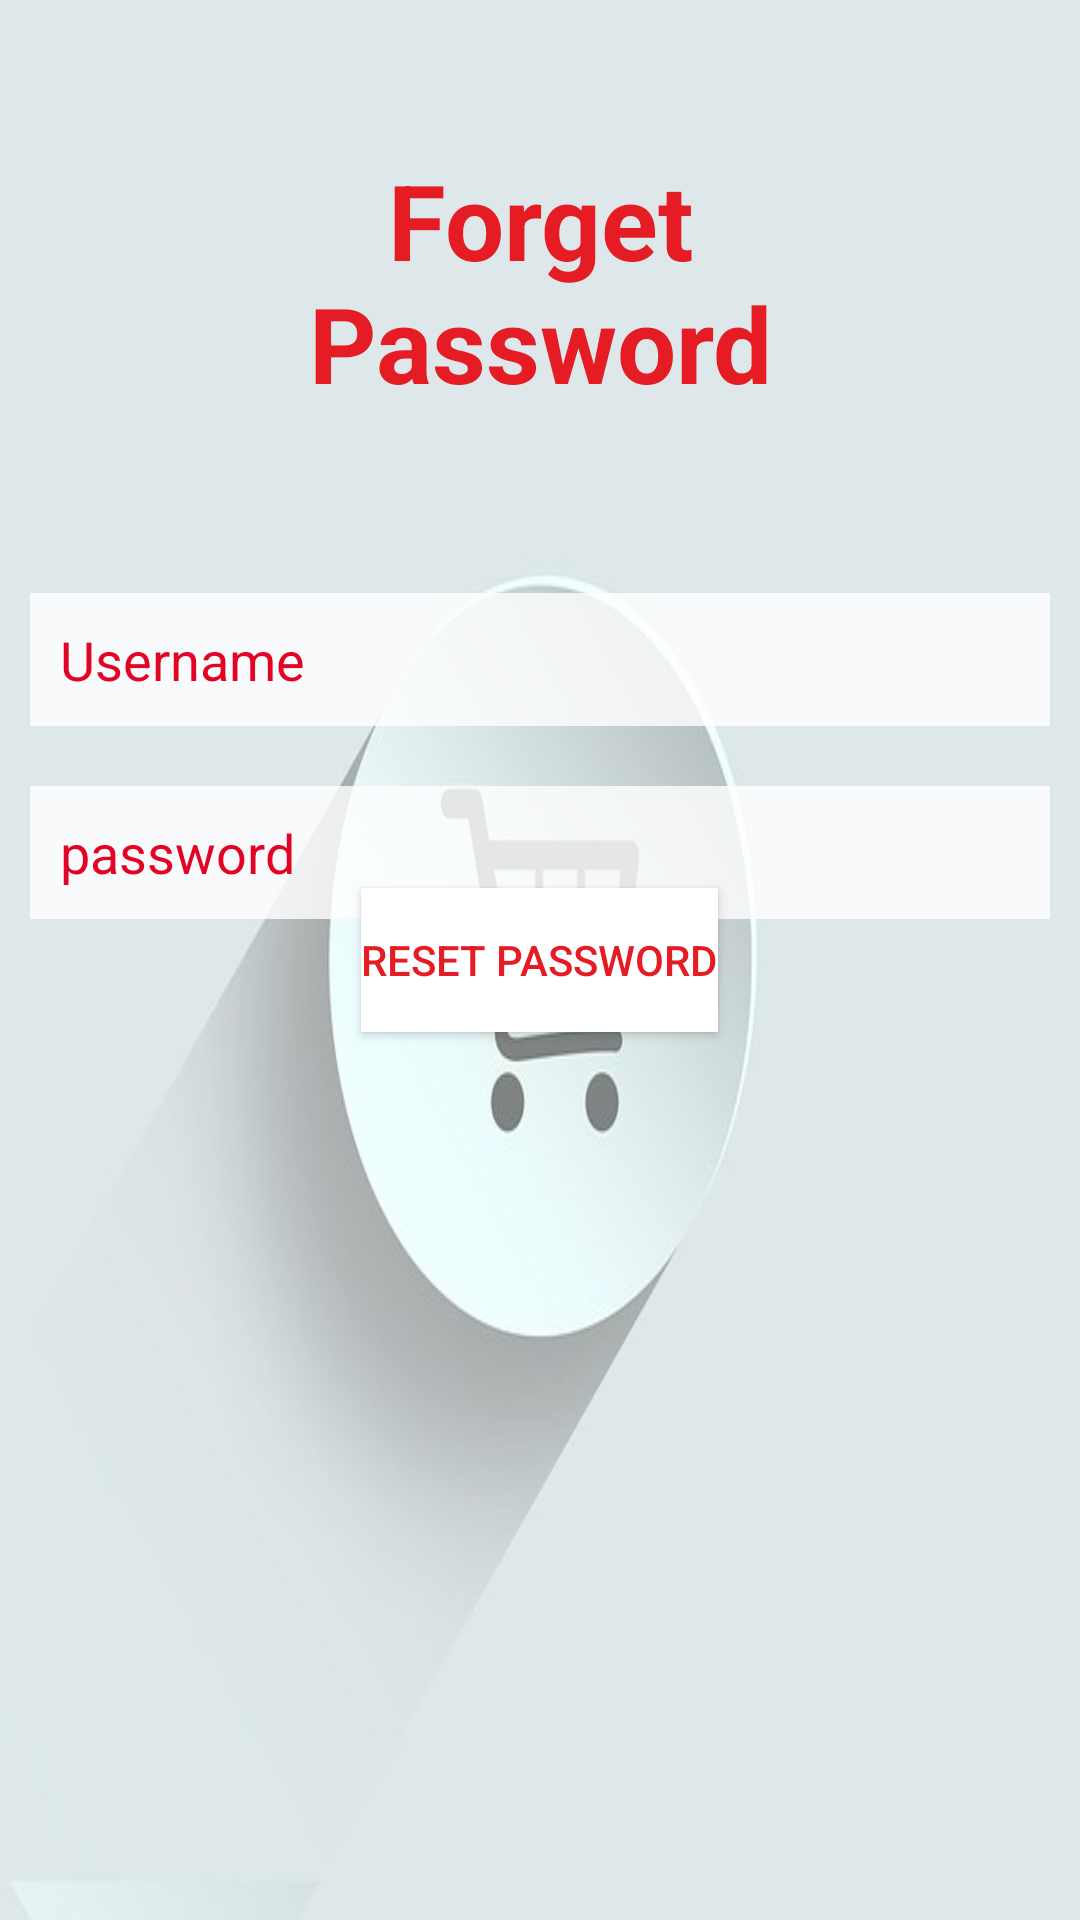

This screen was rendered from an Android layout file. Write that file and the resources it references.
<!-- AndroidManifest.xml: application theme Theme.Bakeryshop -->
<!-- res/layout/activity_forget.xml -->
<?xml version="1.0" encoding="utf-8"?>
<RelativeLayout xmlns:android="http://schemas.android.com/apk/res/android"
    xmlns:app="http://schemas.android.com/apk/res-auto"
    xmlns:tools="http://schemas.android.com/tools"
    android:layout_width="match_parent"
    android:layout_height="match_parent"
    android:background="@drawable/signupbackground"
    tools:context=".ForgetActivity">

    <TextView
        android:layout_width="match_parent"
        android:layout_height="wrap_content"
        android:id="@+id/forget"
        android:text="Forget Password"
        android:textColor="@color/red"
        android:textSize="35dp"
        android:textStyle="bold"
        android:layout_margin="50dp"
        android:gravity="center"
        />
    <EditText
        android:layout_width="match_parent"
        android:layout_height="wrap_content"
        android:id="@+id/username"
        android:layout_below="@+id/forget"
        android:background="#CCFFFFFF"
        android:hint="Username"
        android:drawableLeft="@drawable/ic_person_black_24dp"
        android:textColorHint="@color/colorAccent"
        android:textColor="@color/colorPrimaryDark"
        android:layout_margin="10dp"
        android:padding="10dp"
        android:drawablePadding="10dp"
        />
    <EditText
        android:layout_width="match_parent"
        android:layout_height="wrap_content"
        android:id="@+id/password"
        android:layout_below="@+id/username"
        android:background="#CCFFFFFF"
        android:hint="password"
        android:textColorHint="@color/colorAccent"
        android:textColor="@color/colorPrimaryDark"
        android:drawableLeft="@drawable/ic_baseline_security_24"
        android:layout_margin="10dp"
        android:padding="10dp"
        android:drawablePadding="10dp"
        android:inputType="textPassword"
        />
    <Button
        android:layout_width = "wrap_content"
        android:layout_height = "wrap_content"
        android:id = "@+id/reset"
        android:text = "Reset Password"
        android:textColor="@color/red"
        android:layout_margin="20dp"
        android:layout_centerInParent="true"
        android:background="@color/white"

        />
</RelativeLayout>
<!-- resources referenced by this layout -->
<resources>
  <color name="colorAccent">#e30425</color>
  <color name="colorPrimaryDark">#430033</color>
  <color name="red">#e51c23</color>
  <color name="white">#FFFFFFFF</color>
  <!-- drawable signupbackground: jpg bitmap (drawable-v24, 12679 bytes) -->
  <style name="Theme.Bakeryshop" parent="Theme.MaterialComponents.DayNight.NoActionBar">
          
          <item name="colorPrimary">@color/purple_500</item>
          <item name="colorPrimaryVariant">@color/purple_700</item>
          <item name="colorOnPrimary">@color/white</item>
          
          <item name="colorSecondary">@color/teal_200</item>
          <item name="colorSecondaryVariant">@color/teal_700</item>
          <item name="colorOnSecondary">@color/white</item>
          
          <item name="android:statusBarColor" tools:targetApi="l">?attr/colorPrimaryVariant</item>
          
      </style>
  <color name="purple_500">#FF6200EE</color>
  <color name="purple_700">#FF3700B3</color>
  <color name="teal_200">#FF03DAC5</color>
  <color name="teal_700">#FF018786</color>
</resources>
